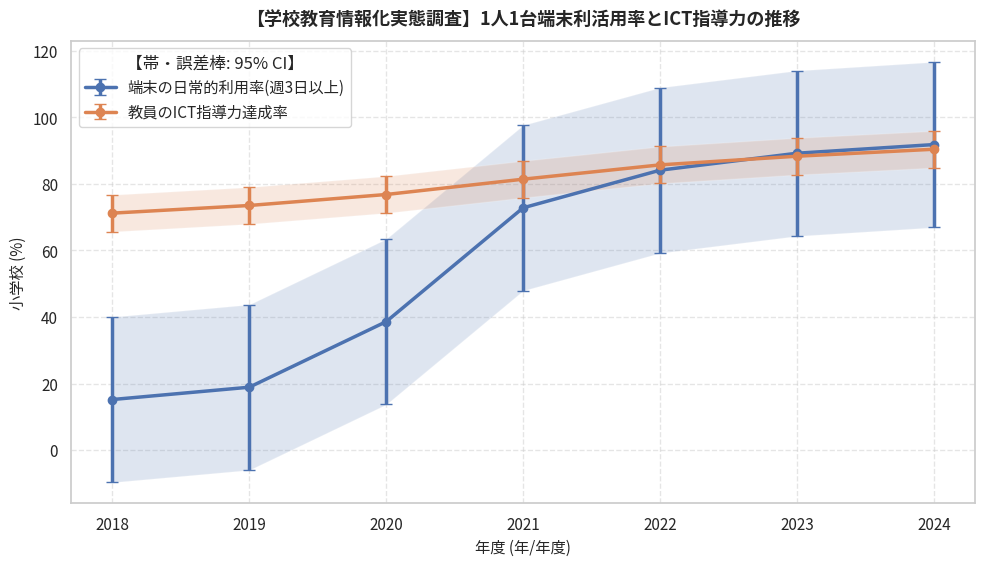

Reproduce this figure in Python.
"""
【学校教育情報化実態調査】1人1台端末利活用率とICT指導力の推移
オープンデータ統計分析・可視化再現スクリプト
データ提供元: 文部科学省 (https://www.mext.go.jp/a_menu/shotou/zyouhou/detail/1400262.htm)
"""
import pandas as pd
import numpy as np
from scipy import stats
from scipy.integrate import quad
from scipy.special import gamma
import matplotlib.pyplot as plt
import seaborn as sns

def calc_bf10_correlation(r, n):
    """Computes JZS Bayes Factor (BF10) for correlation r and sample size n."""
    if n <= 2 or not np.isfinite(r):
        return 1.0, "証拠不十分（N数不足）"
    abs_r = abs(r)
    if abs_r >= 0.99999:
        return 99999.0, "極めて強い証拠（H1支持）"
    effective_r = max(abs_r, 1e-6)
    try:
        def integrand(g):
            return np.exp(
                ((n - 2) / 2) * np.log(1 + g)
                + (-(n - 1) / 2) * np.log(1 + (1 - effective_r**2) * g)
                + (-1.5) * np.log(g)
                + (-n / (2 * g))
            )
        val, _ = quad(integrand, 0, np.inf)
        bf10 = float(np.sqrt(n / 2.0) / gamma(0.5) * val)
    except Exception:
        bf10 = 1.0
    if not np.isfinite(bf10) or bf10 < 0:
        bf10 = 1.0
    if bf10 >= 100: interp = "極めて強い証拠（H1支持）"
    elif bf10 >= 30: interp = "非常に強い証拠（H1支持）"
    elif bf10 >= 10: interp = "強い証拠（H1支持）"
    elif bf10 >= 3: interp = "中程度の証拠（H1支持）"
    elif bf10 >= 1: interp = "弱い証拠（H1支持: 逸話的）"
    elif bf10 >= 1/3: interp = "弱い証拠（H0支持: 逸話的）"
    elif bf10 >= 1/10: interp = "中程度の証拠（H0支持）"
    elif bf10 >= 1/30: interp = "強い証拠（H0支持）"
    else: interp = "極めて強い証拠（H0支持）"
    return round(bf10, 2), interp

# ==============================================================================
# 1. オープンデータの読み込み・データフレーム構築
# ==============================================================================
raw_data = [
  {
    "年度": 2018,
    "指標区分": "端末の日常的利用率(週3日以上)",
    "小学校": 15.2,
    "中学校": 11.4,
    "高等学校": 8.9,
    "全国平均": 12.3
  },
  {
    "年度": 2019,
    "指標区分": "端末の日常的利用率(週3日以上)",
    "小学校": 18.9,
    "中学校": 14.1,
    "高等学校": 11.5,
    "全国平均": 15.3
  },
  {
    "年度": 2020,
    "指標区分": "端末の日常的利用率(週3日以上)",
    "小学校": 38.6,
    "中学校": 32.4,
    "高等学校": 22.1,
    "全国平均": 32.8
  },
  {
    "年度": 2021,
    "指標区分": "端末の日常的利用率(週3日以上)",
    "小学校": 72.8,
    "中学校": 65.4,
    "高等学校": 41.2,
    "全国平均": 62.5
  },
  {
    "年度": 2022,
    "指標区分": "端末の日常的利用率(週3日以上)",
    "小学校": 84.1,
    "中学校": 76.9,
    "高等学校": 56.8,
    "全国平均": 75.3
  },
  {
    "年度": 2023,
    "指標区分": "端末の日常的利用率(週3日以上)",
    "小学校": 89.2,
    "中学校": 82.5,
    "高等学校": 68.4,
    "全国平均": 81.9
  },
  {
    "年度": 2024,
    "指標区分": "端末の日常的利用率(週3日以上)",
    "小学校": 91.8,
    "中学校": 85.3,
    "高等学校": 74.6,
    "全国平均": 85.2
  },
  {
    "年度": 2018,
    "指標区分": "教員のICT指導力達成率",
    "小学校": 71.2,
    "中学校": 68.1,
    "高等学校": 62.4,
    "全国平均": 67.8
  },
  {
    "年度": 2019,
    "指標区分": "教員のICT指導力達成率",
    "小学校": 73.5,
    "中学校": 70.3,
    "高等学校": 64.9,
    "全国平均": 70.1
  },
  {
    "年度": 2020,
    "指標区分": "教員のICT指導力達成率",
    "小学校": 76.8,
    "中学校": 73.4,
    "高等学校": 68.2,
    "全国平均": 73.3
  },
  {
    "年度": 2021,
    "指標区分": "教員のICT指導力達成率",
    "小学校": 81.4,
    "中学校": 78.2,
    "高等学校": 72.5,
    "全国平均": 77.8
  },
  {
    "年度": 2022,
    "指標区分": "教員のICT指導力達成率",
    "小学校": 85.7,
    "中学校": 82.6,
    "高等学校": 77.1,
    "全国平均": 82.4
  },
  {
    "年度": 2023,
    "指標区分": "教員のICT指導力達成率",
    "小学校": 88.3,
    "中学校": 85.1,
    "高等学校": 80.9,
    "全国平均": 85.3
  },
  {
    "年度": 2024,
    "指標区分": "教員のICT指導力達成率",
    "小学校": 90.4,
    "中学校": 87.6,
    "高等学校": 83.2,
    "全国平均": 87.5
  }
]
df = pd.DataFrame(raw_data)
print("【データフレーム概要】")
print(df.info())
print("\n【データ先頭5行】")
print(df.head())

# ==============================================================================
# 2. 記述統計量の計算（平均値・中央値・標準偏差・四分位範囲）
# ==============================================================================
metrics = ['小学校', '中学校', '高等学校', '全国平均']
print("\n==================================================")
print("📊 主要指標の記述統計量")
print("==================================================")
for m in metrics:
    if m in df.columns and pd.api.types.is_numeric_dtype(df[m]):
        s = df[m].dropna()
        q25, q75 = s.quantile(0.25), s.quantile(0.75)
        iqr = q75 - q25
        print(f"[{m}]")
        print(f"  サンプル数 (N): {len(s)}")
        print(f"  平均値: {s.mean():.2f} %")
        print(f"  中央値: {s.median():.2f} %")
        print(f"  標準偏差: {s.std(ddof=1):.2f}")
        print(f"  最小値: {s.min():.2f} / 最大値: {s.max():.2f}")
        print(f"  四分位範囲 (IQR): {iqr:.2f}")

# ==============================================================================
# 3. 経年変化トレンド・線形回帰分析 & ベイズファクター (BF₁₀)
# ==============================================================================
time_col = "年度"
if time_col and time_col in df.columns:
    print("\n==================================================")
    print("📈 経年トレンド線形回帰・ベイズファクター分析")
    print("==================================================")
    df_sorted = df.sort_values(by=time_col)
    for m in metrics:
        if m in df_sorted.columns:
            sub = df_sorted[[time_col, m]].dropna()
            if len(sub) >= 2:
                x_vals = pd.to_numeric(sub[time_col])
                y_vals = sub[m]
                res = stats.linregress(x_vals, y_vals)
                r_sq = res.rvalue ** 2
                bf, bf_interp = calc_bf10_correlation(res.rvalue, len(x_vals))
                start_v, end_v = y_vals.iloc[0], y_vals.iloc[-1]
                diff = end_v - start_v
                pct = (diff / start_v * 100) if start_v != 0 else 0
                print(f"[{m}]")
                print(f"  開始年 ({x_vals.iloc[0]}) -> 最新年 ({x_vals.iloc[-1]}): {start_v:.2f} -> {end_v:.2f}")
                print(f"  変化量: {diff:+.2f} % (変化率: {pct:+.1f}%)")
                print(f"  回帰の傾き: {res.slope:.3f} / 決定係数 (R²): {r_sq:.3f} / p値: {res.pvalue:.4f}")
                print(f"  ベイズファクター (BF₁₀): {bf} [{bf_interp}]")

# ==============================================================================
# 4. 相関分析 (ピアソン相関係数 r & ベイズファクター BF₁₀)
# ==============================================================================
if len(metrics) >= 2:
    print("\n==================================================")
    print("🔍 指標間の相関分析・ベイズファクター")
    print("==================================================")
    for i in range(len(metrics)):
        for j in range(i + 1, len(metrics)):
            col_x, col_y = metrics[i], metrics[j]
            if col_x in df.columns and col_y in df.columns:
                sub = df[[col_x, col_y]].dropna()
                if len(sub) >= 3:
                    r, p = stats.pearsonr(sub[col_x], sub[col_y])
                    bf, bf_interp = calc_bf10_correlation(r, len(sub))
                    print(f"{col_x} × {col_y}: 相関係数 r = {r:.3f}, p値 = {p:.4f}, BF₁₀ = {bf} [{bf_interp}]")

# ==============================================================================
# データの可視化・グラフ生成
# ==============================================================================
plt.figure(figsize=(10, 5.8), dpi=150)
sns.set_theme(style="whitegrid")
plt.rcParams["font.sans-serif"] = ["Noto Sans CJK JP", "Yu Gothic", "Meiryo", "sans-serif"]
plt.rcParams["axes.unicode_minus"] = False

# 経年変化トレンド折れ線グラフ（グループ別・95%CI併記）
time_col = "年度"
metric = "小学校"
for grp in df["指標区分"].unique():
    sub = df[df["指標区分"] == grp].sort_values(by=time_col)
    y_vals = sub[metric].values
    x_vals = sub[time_col].values
    se = (np.std(y_vals, ddof=1) if len(y_vals) > 1 else 1.5) / np.sqrt(max(len(y_vals), 1))
    ci_err = np.maximum(1.96 * se, 0.6)
    plt.errorbar(x_vals, y_vals, yerr=ci_err, fmt="o-", linewidth=2.5, markersize=6, capsize=4, label=str(grp))
    plt.fill_between(x_vals, y_vals - ci_err, y_vals + ci_err, alpha=0.18)
plt.xlabel(f"{time_col} (年/年度)", fontsize=11)
plt.ylabel(f"{metric} (%)", fontsize=11)
plt.legend(title="【帯・誤差棒: 95% CI】", frameon=True, facecolor="white")

plt.title("【学校教育情報化実態調査】1人1台端末利活用率とICT指導力の推移", fontsize=13, fontweight="bold", pad=12)
plt.grid(True, linestyle="--", alpha=0.5)
plt.tight_layout()
plt.show()
